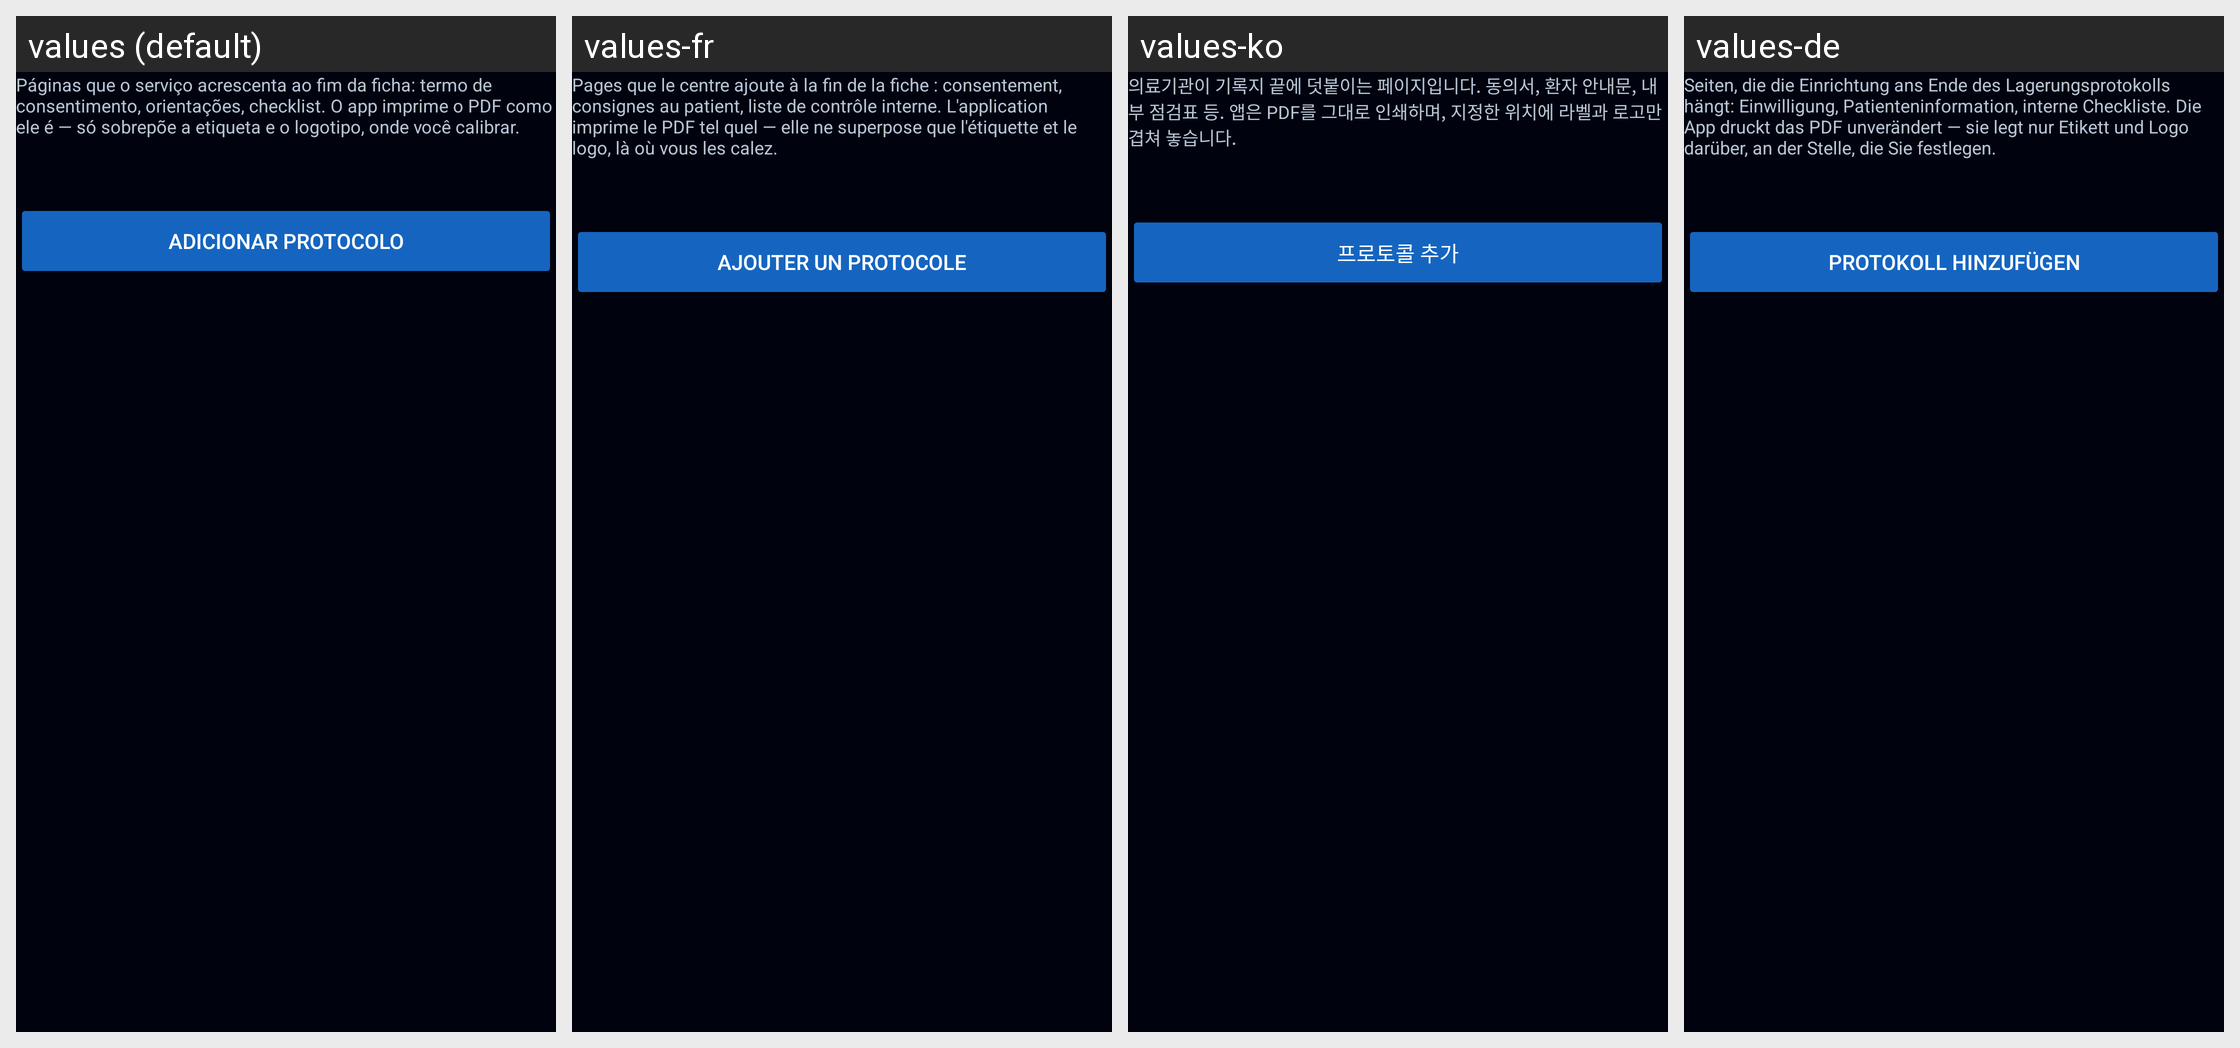

The same Android screen rendered under several of its app's locales, left to right. List the strings drawn on it with the default value and each locale's translation.
Android screen res/layout/group_protocolo.xml rendered under 4 locales, left to right: values (default), values-fr, values-ko, values-de. Device: Nexus 5 (rendered at 1080×1920; each locale shown at half size, 540×960, under a caption strip naming it); theme Theme.Radioterapia.
Other locales in the repository, not shown: values-ar, values-bn, values-en, values-es, values-it, values-ja, values-pl, values-zh.
Strings drawn on this screen, with the default value and each locale's value (text and hints the layout hard-codes, and strings that could not be matched under every locale, appear in the picture but are not listed):

prot_explica
  values: Páginas que o serviço acrescenta ao fim da ficha: termo de consentimento, orientações, checklist. O app imprime o PDF como ele é — só sobrepõe a etiqueta e o logotipo, onde você calibrar.
  values-fr: Pages que le centre ajoute à la fin de la fiche : consentement, consignes au patient, liste de contrôle interne. L'application imprime le PDF tel quel — elle ne superpose que l'étiquette et le logo, là où vous les calez.
  values-ko: 의료기관이 기록지 끝에 덧붙이는 페이지입니다. 동의서, 환자 안내문, 내부 점검표 등. 앱은 PDF를 그대로 인쇄하며, 지정한 위치에 라벨과 로고만 겹쳐 놓습니다.
  values-de: Seiten, die die Einrichtung ans Ende des Lagerungsprotokolls hängt: Einwilligung, Patienteninformation, interne Checkliste. Die App druckt das PDF unverändert — sie legt nur Etikett und Logo darüber, an der Stelle, die Sie festlegen.

prot_add
  values: Adicionar protocolo
  values-fr: Ajouter un protocole
  values-ko: 프로토콜 추가
  values-de: Protokoll hinzufügen
